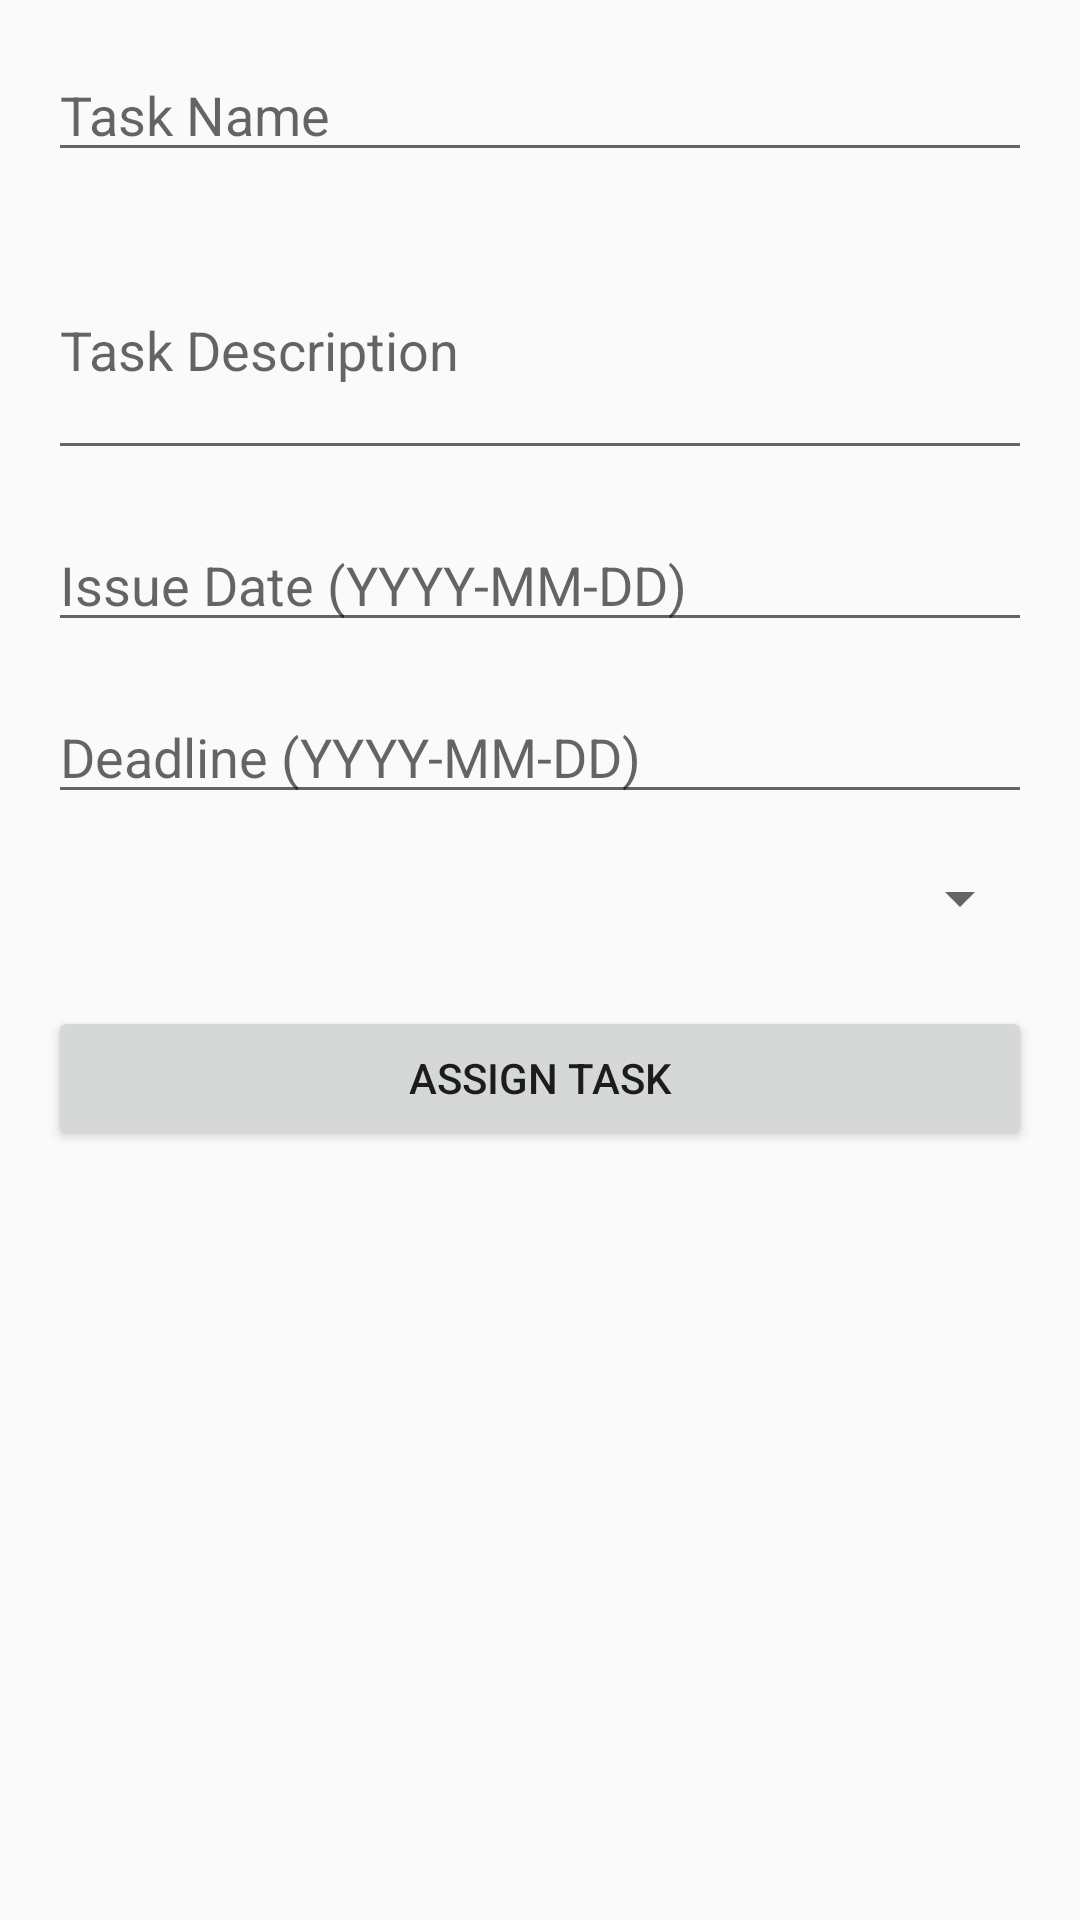

Reconstruct the res/layout file that produces this screen, plus the resources it refers to.
<!-- AndroidManifest.xml: application theme Theme.EmpApp -->
<!-- res/layout/activity_add_task.xml -->
<?xml version="1.0" encoding="utf-8"?>
<ScrollView xmlns:android="http://schemas.android.com/apk/res/android"
    android:layout_width="match_parent"
    android:layout_height="match_parent"
    android:padding="16dp">

    <LinearLayout
        android:layout_width="match_parent"
        android:layout_height="wrap_content"
        android:orientation="vertical">

        <EditText
            android:id="@+id/taskNameEditText"
            android:layout_width="match_parent"
            android:layout_height="wrap_content"
            android:hint="Task Name"
            android:inputType="text" />

        <EditText
            android:id="@+id/taskDescEditText"
            android:layout_width="match_parent"
            android:layout_height="wrap_content"
            android:hint="Task Description"
            android:inputType="textMultiLine"
            android:layout_marginTop="16dp"
            android:minLines="3" />

        <EditText
            android:id="@+id/issueDateEditText"
            android:layout_width="match_parent"
            android:layout_height="wrap_content"
            android:hint="Issue Date (YYYY-MM-DD)"
            android:inputType="date"
            android:layout_marginTop="16dp" />

        <EditText
            android:id="@+id/deadlineEditText"
            android:layout_width="match_parent"
            android:layout_height="wrap_content"
            android:hint="Deadline (YYYY-MM-DD)"
            android:inputType="date"
            android:layout_marginTop="16dp" />

        <Spinner
            android:id="@+id/employeeSpinner"
            android:layout_width="match_parent"
            android:layout_height="wrap_content"
            android:layout_marginTop="16dp"
            android:hint="Assign to Employee" />

        <Button
            android:id="@+id/assignTaskButton"
            android:layout_width="match_parent"
            android:layout_height="wrap_content"
            android:text="Assign Task"
            android:layout_marginTop="24dp" />
    </LinearLayout>
</ScrollView>
<!-- resources referenced by this layout -->
<resources>
  <style name="Theme.EmpApp" parent="Theme.AppCompat.Light.NoActionBar">
          
          <item name="colorPrimary">@color/primaryColor</item>
          <item name="colorPrimaryDark">@color/primaryDarkColor</item>
          <item name="colorAccent">@color/accentColor</item>
      </style>
  <color name="primaryColor">#FF5722</color>
  <color name="primaryDarkColor">#F44336</color>
  <color name="accentColor">#4CAF50</color>
</resources>
